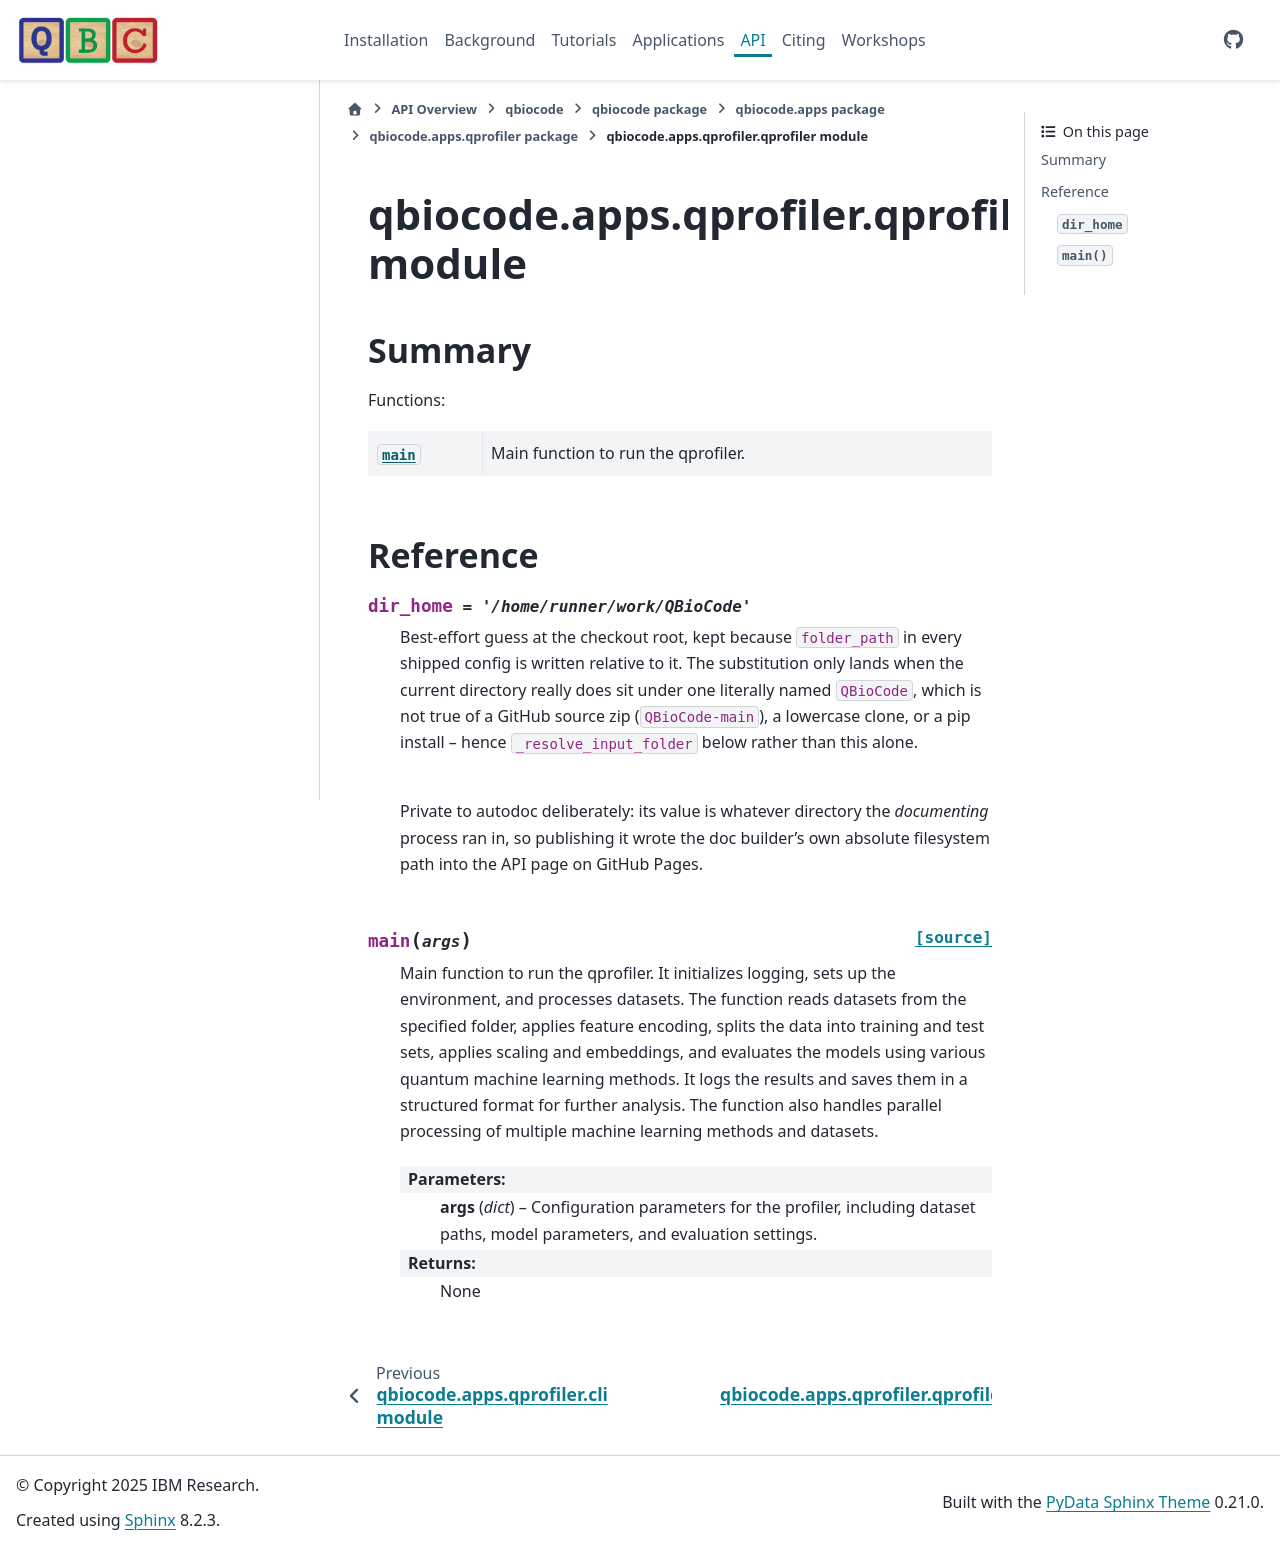

repository: qiskit-community/QBioCode · page: api/qbiocode.apps.qprofiler.qprofiler.html · generator: sphinx


:autogenerated:

qbiocode.apps.qprofiler.qprofiler module
========================================

.. currentmodule:: qbiocode.apps.qprofiler.qprofiler

.. automodule:: qbiocode.apps.qprofiler.qprofiler
    :members: dir_home, main
    :undoc-members:
    :show-inheritance:
    :member-order: bysource

    Summary
    -------

    Functions:

    .. autosummary::
        :nosignatures:

        main








    Reference
    ---------
